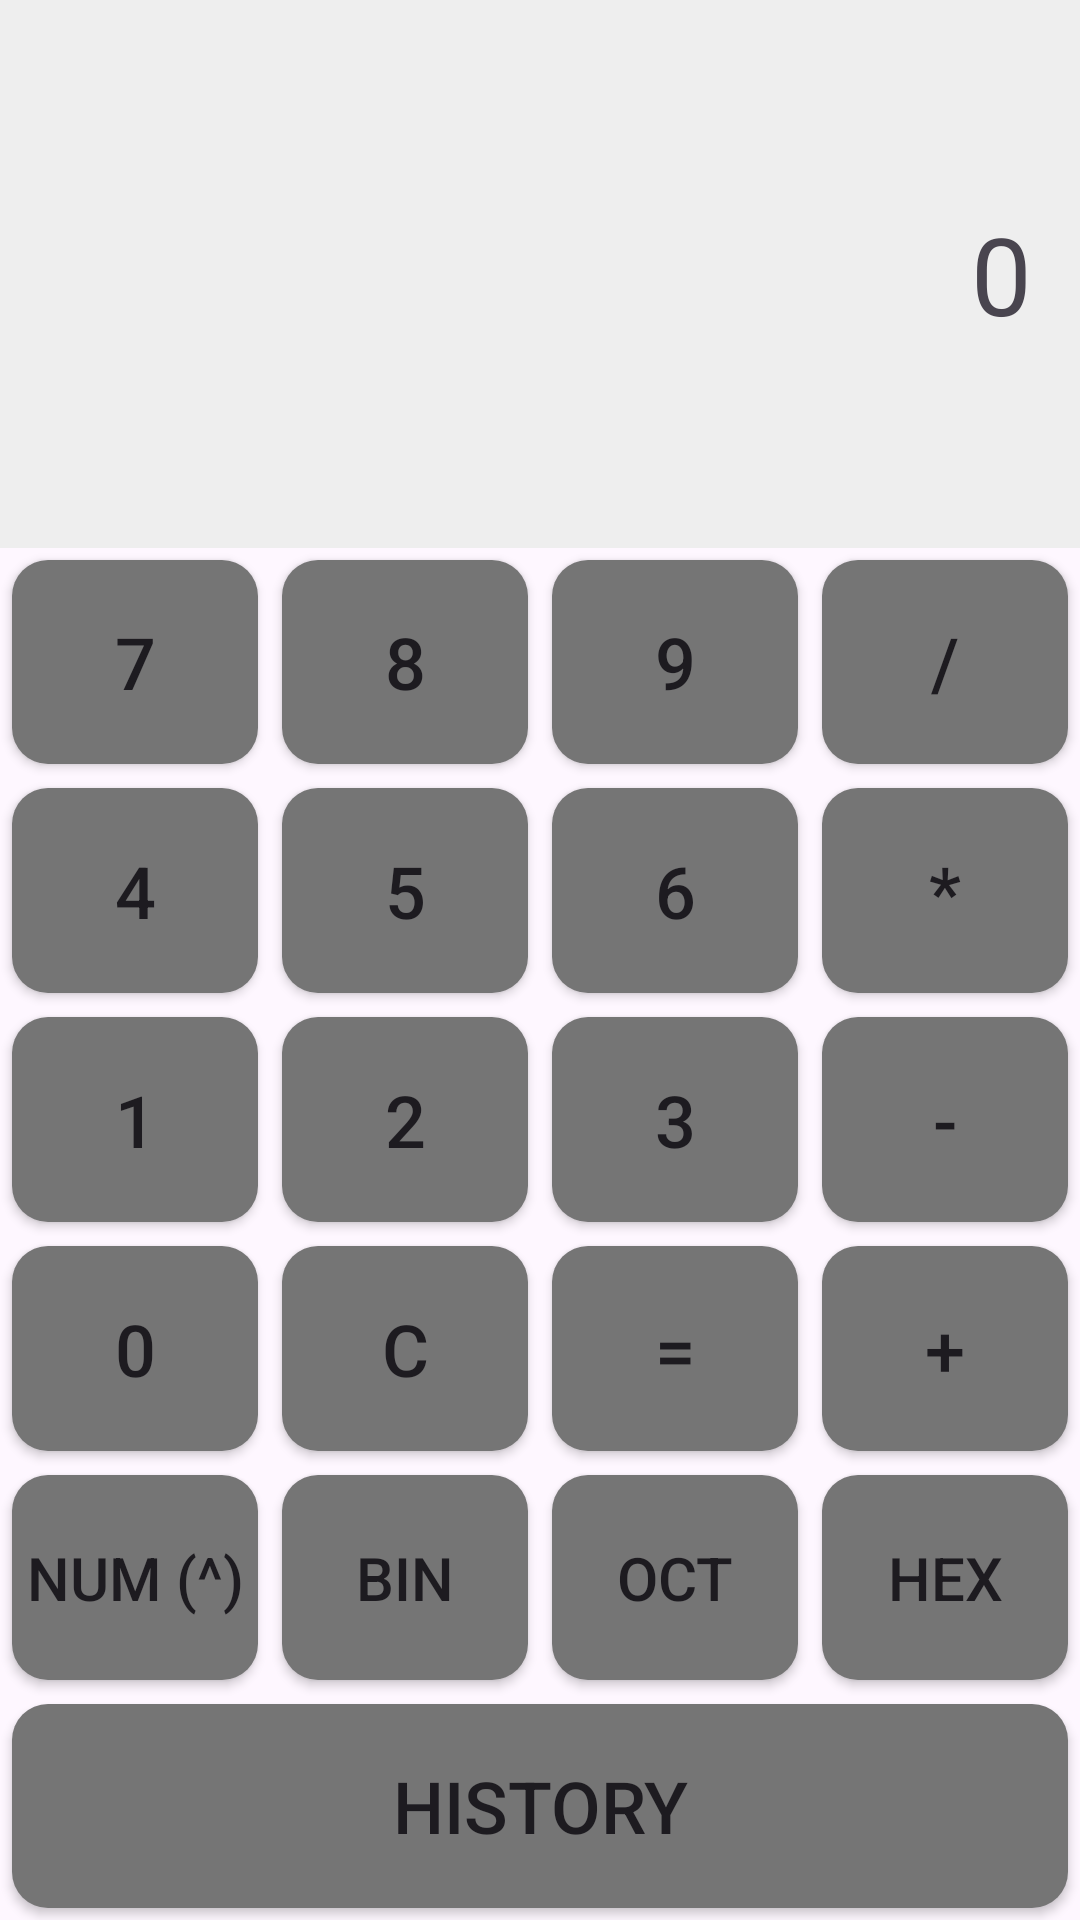

Layout XML and referenced resources for this Android screen:
<!-- AndroidManifest.xml: application theme Theme.Set3 -->
<!-- res/layout/activity_main.xml -->
<?xml version="1.0" encoding="utf-8"?>
<androidx.constraintlayout.widget.ConstraintLayout
    xmlns:android="http://schemas.android.com/apk/res/android"
    xmlns:app="http://schemas.android.com/apk/res-auto"
    xmlns:tools="http://schemas.android.com/tools"
    android:id="@+id/main"
    android:layout_width="match_parent"
    android:layout_height="match_parent"
    tools:context=".MainActivity">

    <LinearLayout
        android:layout_width="match_parent"
        android:layout_height="match_parent"
        android:orientation="vertical">

        
        <TextView
            android:id="@+id/display"
            android:layout_width="match_parent"
            android:layout_height="0dp"
            android:layout_weight="2"
            android:gravity="end|center_vertical"
            android:text="@string/display_default"
            android:textSize="36sp"
            android:background="#EEEEEE"
            android:padding="16dp" />

        
        <GridLayout
            android:layout_width="match_parent"
            android:layout_height="0dp"
            android:layout_weight="5"
            android:rowCount="5"
            android:columnCount="4">

            

            
            <Button
                style="@style/CalcButton"
                android:text="@string/btn_7"
                android:id="@+id/btn7"
                android:layout_width="0dp"
                android:layout_height="0dp"
                android:layout_rowWeight="1"
                android:layout_columnWeight="1" />

            <Button
                style="@style/CalcButton"
                android:id="@+id/btn8"
                android:text="@string/btn_8"
                android:layout_width="0dp"
                android:layout_height="0dp"
                android:layout_rowWeight="1"
                android:layout_columnWeight="1"/>

            <Button
                style="@style/CalcButton"
                android:id="@+id/btn9"
                android:text="@string/btn_9"
                android:layout_width="0dp"
                android:layout_height="0dp"
                android:layout_rowWeight="1"
                android:layout_columnWeight="1"/>

            <Button
                style="@style/CalcButton"
                android:id="@+id/btnDivide"
                android:text="@string/btn_divide"
                android:layout_width="0dp"
                android:layout_height="0dp"
                android:layout_rowWeight="1"
                android:layout_columnWeight="1"/>

            
            <Button
                style="@style/CalcButton"
                android:id="@+id/btn4"
                android:text="@string/btn_4"
                android:layout_width="0dp"
                android:layout_height="0dp"
                android:layout_rowWeight="1"
                android:layout_columnWeight="1"/>

            <Button
                style="@style/CalcButton"
                android:id="@+id/btn5"
                android:text="@string/btn_5"
                android:layout_width="0dp"
                android:layout_height="0dp"
                android:layout_rowWeight="1"
                android:layout_columnWeight="1"/>

            <Button
                style="@style/CalcButton"
                android:id="@+id/btn6"
                android:text="@string/btn_6"
                android:layout_width="0dp"
                android:layout_height="0dp"
                android:layout_rowWeight="1"
                android:layout_columnWeight="1"/>

            <Button
                style="@style/CalcButton"
                android:id="@+id/btnMultiply"
                android:text="@string/btn_multiply"
                android:layout_width="0dp"
                android:layout_height="0dp"
                android:layout_rowWeight="1"
                android:layout_columnWeight="1"/>

            
            <Button
                style="@style/CalcButton"
                android:id="@+id/btn1"
                android:text="@string/btn_1"
                android:layout_width="0dp"
                android:layout_height="0dp"
                android:layout_rowWeight="1"
                android:layout_columnWeight="1"/>

            <Button
                style="@style/CalcButton"
                android:id="@+id/btn2"
                android:text="@string/btn_2"
                android:layout_width="0dp"
                android:layout_height="0dp"
                android:layout_rowWeight="1"
                android:layout_columnWeight="1"/>

            <Button
                style="@style/CalcButton"
                android:id="@+id/btn3"
                android:text="@string/btn_3"
                android:layout_width="0dp"
                android:layout_height="0dp"
                android:layout_rowWeight="1"
                android:layout_columnWeight="1"/>

            <Button
                style="@style/CalcButton"
                android:id="@+id/btnMinus"
                android:text="@string/btn_minus"
                android:layout_width="0dp"
                android:layout_height="0dp"
                android:layout_rowWeight="1"
                android:layout_columnWeight="1"/>

            
            <Button
                style="@style/CalcButton"
                android:id="@+id/btn0"
                android:text="@string/btn_0"
                android:layout_width="0dp"
                android:layout_height="0dp"
                android:layout_rowWeight="1"
                android:layout_columnWeight="1"/>

            <Button
                style="@style/CalcButton"
                android:id="@+id/btnClear"
                android:text="@string/btn_clear"
                android:layout_width="0dp"
                android:layout_height="0dp"
                android:layout_rowWeight="1"
                android:layout_columnWeight="1"/>

            <Button
                style="@style/CalcButton"
                android:id="@+id/btnEquals"
                android:text="@string/btn_equals"
                android:layout_width="0dp"
                android:layout_height="0dp"
                android:layout_rowWeight="1"
                android:layout_columnWeight="1"/>

            <Button
                style="@style/CalcButton"
                android:id="@+id/btnPlus"
                android:text="@string/btn_plus"
                android:layout_width="0dp"
                android:layout_height="0dp"
                android:layout_rowWeight="1"
                android:layout_columnWeight="1"/>

            
            <Button
                style="@style/CalcButton"
                android:id="@+id/btnPower"
                android:text="@string/btn_power"
                android:textSize="20sp"
                android:layout_width="0dp"
                android:layout_height="0dp"
                android:layout_row="4"
                android:layout_column="0"
                android:layout_columnSpan="1"
                android:layout_rowWeight="1"
                android:layout_columnWeight="1"/>

            <Button
                style="@style/CalcButton"
                android:id="@+id/btnBin"
                android:text="@string/btn_bin"
                android:textSize="20sp"
                android:layout_width="0dp"
                android:layout_height="0dp"
                android:layout_rowWeight="1"
                android:layout_columnWeight="1"/>

            <Button
                style="@style/CalcButton"
                android:id="@+id/btnOct"
                android:text="@string/btn_oct"
                android:textSize="20sp"
                android:layout_width="0dp"
                android:layout_height="0dp"
                android:layout_rowWeight="1"
                android:layout_columnWeight="1"/>

            <Button
                style="@style/CalcButton"
                android:id="@+id/btnHex"
                android:text="@string/btn_hex"
                android:textSize="20sp"
                android:layout_width="0dp"
                android:layout_height="0dp"
                android:layout_rowWeight="1"
                android:layout_columnWeight="1"/>

            

            <Button
                style="@style/CalcButton"
                android:id="@+id/btnHistory"
                android:text="@string/history"
                android:layout_width="0dp"
                android:layout_height="0dp"
                android:layout_columnSpan="4"
                android:layout_rowWeight="1"
                android:layout_columnWeight="1"/>

        </GridLayout>

    </LinearLayout>

</androidx.constraintlayout.widget.ConstraintLayout>
<!-- resources referenced by this layout -->
<resources>
  <string name="btn_0">0</string>
  <string name="btn_1">1</string>
  <string name="btn_2">2</string>
  <string name="btn_3">3</string>
  <string name="btn_4">4</string>
  <string name="btn_5">5</string>
  <string name="btn_6">6</string>
  <string name="btn_7">7</string>
  <string name="btn_8">8</string>
  <string name="btn_9">9</string>
  <string name="btn_bin">BIN</string>
  <string name="btn_clear">C</string>
  <string name="btn_divide">/</string>
  <string name="btn_equals">=</string>
  <string name="btn_hex">HEX</string>
  <string name="btn_minus">-</string>
  <string name="btn_multiply">*</string>
  <string name="btn_oct">OCT</string>
  <string name="btn_plus">+</string>
  <string name="btn_power">num (^)</string>
  <string name="display_default">0</string>
  <string name="history">History</string>
  <style name="CalcButton">
          <item name="android:background">@drawable/button_bg</item>
          <item name="backgroundTint">@null</item>
          <item name="android:textSize">24sp</item>
          <item name="android:layout_margin">4dp</item>
      </style>
  <style name="Theme.Set3" parent="Base.Theme.Set3" />
  <!-- drawable button_bg (drawable) -->
  <?xml version="1.0" encoding="utf-8"?>
  <selector xmlns:android="http://schemas.android.com/apk/res/android">
      
      <item android:state_pressed="true">
          <shape android:shape="rectangle">
              <solid android:color="#555555"/>
              <corners android:radius="12dp"/>
          </shape>
      </item>
  
      
      <item>
          <shape android:shape="rectangle">
              <solid android:color="#757575"/>
              <corners android:radius="12dp"/>
          </shape>
      </item>
  
  </selector>
  <style name="Base.Theme.Set3" parent="Theme.Material3.DayNight.NoActionBar">
          
          
      </style>
</resources>
